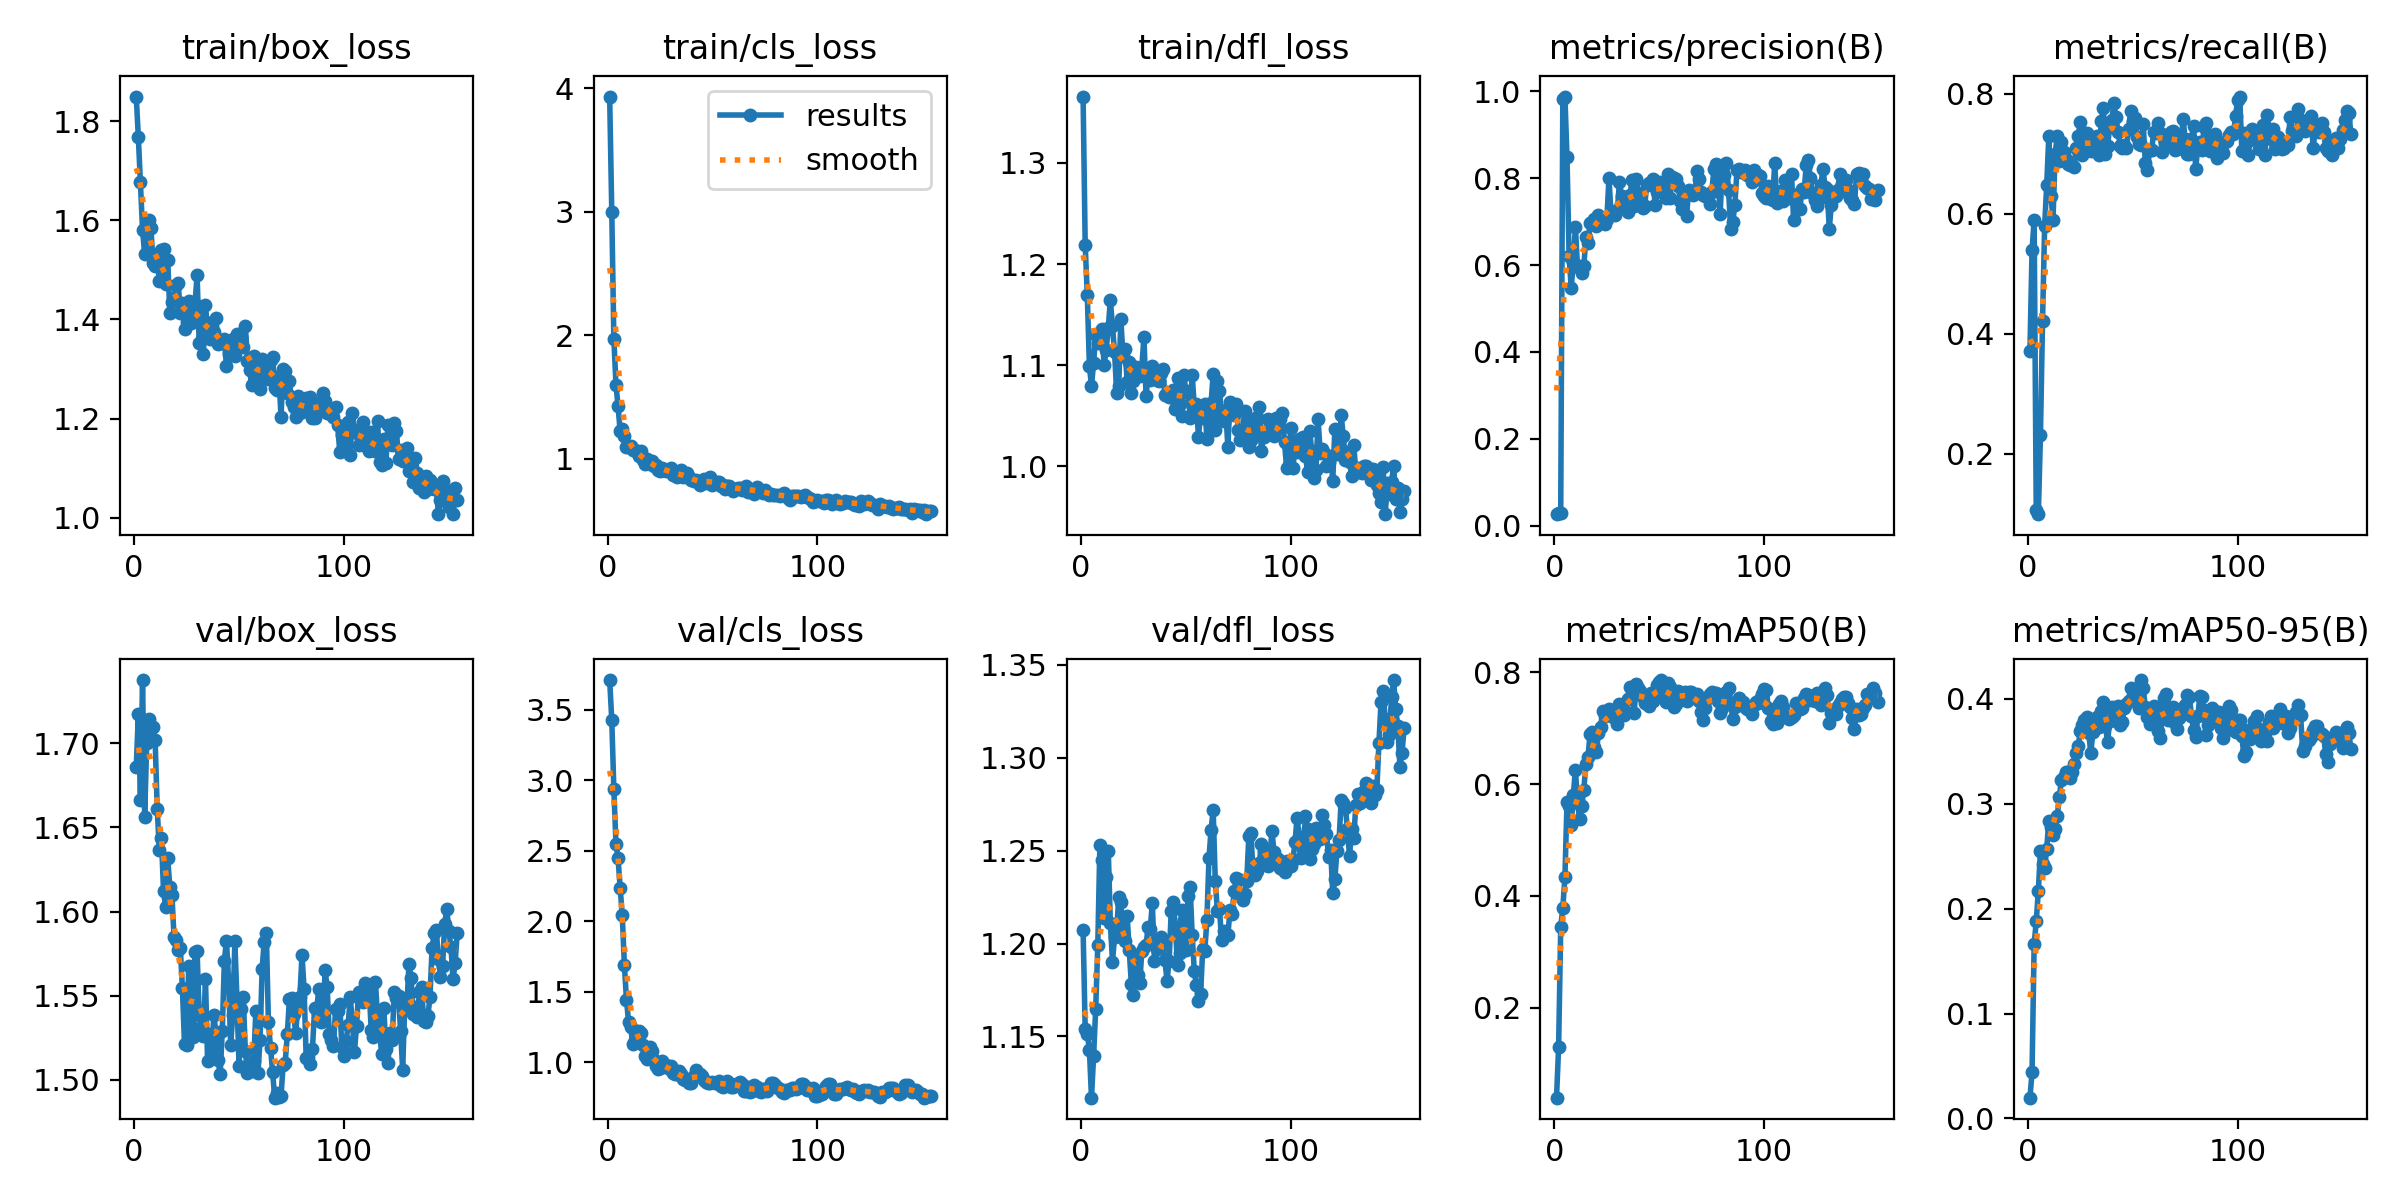

The file beside this chart, header and first rows:
epoch, time, train/box_loss, train/cls_loss, train/dfl_loss, metrics/precision(B), metrics/recall(B), metrics/mAP50(B), metrics/mAP50-95(B), val/box_loss, val/cls_loss, val/dfl_loss, lr/pg0, lr/pg1, lr/pg2
1, 4.803, 1.85, 3.933, 1.366, 0.02618, 0.3721, 0.03873, 0.01976, 1.686, 3.712, 1.207, 0.0001143, 0.0001143, 0.0001143
2, 7.346, 1.768, 3, 1.219, 0.02912, 0.5392, 0.129, 0.04377, 1.717, 3.43, 1.154, 0.0002421, 0.0002421, 0.0002421
3, 9.838, 1.677, 1.971, 1.169, 0.02976, 0.5894, 0.3434, 0.1659, 1.666, 2.938, 1.151, 0.0003691, 0.0003691, 0.0003691
4, 12.34, 1.581, 1.602, 1.099, 0.9835, 0.1061, 0.3784, 0.1878, 1.738, 2.548, 1.143, 0.0004952, 0.0004952, 0.0004952
5, 14.81, 1.532, 1.424, 1.079, 0.9881, 0.09956, 0.4334, 0.2169, 1.656, 2.447, 1.117, 0.0006205, 0.0006205, 0.0006205
6, 17.27, 1.535, 1.224, 1.102, 0.8478, 0.2307, 0.5676, 0.2549, 1.7, 2.237, 1.139, 0.0007449, 0.0007449, 0.0007449
7, 19.9, 1.6, 1.246, 1.13, 0.62, 0.421, 0.5599, 0.2428, 1.714, 2.044, 1.165, 0.0008684, 0.0008684, 0.0008684
8, 22.68, 1.584, 1.184, 1.122, 0.5474, 0.5793, 0.5274, 0.2385, 1.703, 1.693, 1.199, 0.0009912, 0.0009912, 0.0009912
9, 25.42, 1.515, 1.1, 1.125, 0.6062, 0.6486, 0.5808, 0.2572, 1.709, 1.443, 1.253, 0.001113, 0.001113, 0.001113
10, 28, 1.509, 1.094, 1.135, 0.6866, 0.7298, 0.6253, 0.284, 1.702, 1.288, 1.245, 0.001234, 0.001234, 0.001234
11, 30.87, 1.522, 1.103, 1.1, 0.5964, 0.6301, 0.569, 0.2777, 1.661, 1.252, 1.214, 0.001354, 0.001354, 0.001354
12, 33.62, 1.478, 1.07, 1.115, 0.5974, 0.5904, 0.537, 0.27, 1.637, 1.128, 1.236, 0.001377, 0.001377, 0.001377
13, 36.4, 1.54, 1.069, 1.137, 0.5807, 0.7, 0.5601, 0.276, 1.644, 1.156, 1.25, 0.001372, 0.001372, 0.001372
14, 38.91, 1.542, 1.059, 1.164, 0.5967, 0.7294, 0.5896, 0.2885, 1.613, 1.148, 1.211, 0.001368, 0.001368, 0.001368
15, 41.73, 1.472, 1.019, 1.139, 0.6641, 0.6879, 0.6364, 0.3063, 1.603, 1.219, 1.19, 0.001363, 0.001363, 0.001363
16, 44.59, 1.521, 1.062, 1.113, 0.6501, 0.7203, 0.6493, 0.3231, 1.632, 1.21, 1.203, 0.001358, 0.001358, 0.001358
17, 47.14, 1.414, 0.9911, 1.073, 0.6962, 0.7032, 0.6896, 0.3254, 1.615, 1.124, 1.207, 0.001354, 0.001354, 0.001354
18, 49.74, 1.436, 0.9584, 1.08, 0.6983, 0.6919, 0.6928, 0.3302, 1.61, 1.043, 1.225, 0.001349, 0.001349, 0.001349
19, 52.23, 1.444, 0.9985, 1.146, 0.7069, 0.6823, 0.6669, 0.3301, 1.585, 1.019, 1.222, 0.001344, 0.001344, 0.001344
20, 54.91, 1.469, 0.9591, 1.109, 0.6897, 0.6807, 0.6582, 0.3246, 1.583, 1.111, 1.203, 0.001339, 0.001339, 0.001339
21, 57.51, 1.473, 0.9816, 1.116, 0.7143, 0.6808, 0.6908, 0.3306, 1.577, 1.078, 1.201, 0.001335, 0.001335, 0.001335
22, 60.09, 1.414, 0.942, 1.084, 0.7036, 0.6775, 0.7026, 0.3382, 1.578, 1.018, 1.215, 0.00133, 0.00133, 0.00133
23, 62.69, 1.434, 0.9503, 1.104, 0.7041, 0.7104, 0.7299, 0.3487, 1.555, 0.973, 1.197, 0.001325, 0.001325, 0.001325
24, 65.23, 1.38, 0.9104, 1.072, 0.6953, 0.7298, 0.7226, 0.3549, 1.521, 0.9549, 1.178, 0.001321, 0.001321, 0.001321
25, 67.77, 1.395, 0.898, 1.085, 0.706, 0.7526, 0.7239, 0.3694, 1.521, 0.9618, 1.172, 0.001316, 0.001316, 0.001316
26, 70.4, 1.436, 0.9282, 1.098, 0.8015, 0.6973, 0.7347, 0.3752, 1.567, 1.005, 1.192, 0.001311, 0.001311, 0.001311
27, 73.05, 1.393, 0.9113, 1.092, 0.7148, 0.7146, 0.7228, 0.3796, 1.532, 0.9768, 1.183, 0.001306, 0.001306, 0.001306
28, 75.61, 1.417, 0.9006, 1.089, 0.7184, 0.7342, 0.7202, 0.3829, 1.525, 0.9767, 1.179, 0.001302, 0.001302, 0.001302
29, 78.21, 1.432, 0.9106, 1.098, 0.7143, 0.7188, 0.7194, 0.3676, 1.576, 0.9622, 1.196, 0.001297, 0.001297, 0.001297
30, 80.78, 1.489, 0.9232, 1.128, 0.7265, 0.7045, 0.7074, 0.3485, 1.577, 0.9755, 1.198, 0.001292, 0.001292, 0.001292
31, 83.37, 1.352, 0.8712, 1.07, 0.7916, 0.7063, 0.7439, 0.3681, 1.539, 0.9201, 1.199, 0.001288, 0.001288, 0.001288
32, 86.05, 1.413, 0.8804, 1.089, 0.7581, 0.7152, 0.7327, 0.3777, 1.531, 0.914, 1.209, 0.001283, 0.001283, 0.001283
33, 88.57, 1.331, 0.8567, 1.085, 0.7432, 0.73, 0.7231, 0.3827, 1.526, 0.9155, 1.208, 0.001278, 0.001278, 0.001278
34, 91.17, 1.429, 0.8702, 1.099, 0.7379, 0.6975, 0.729, 0.3729, 1.56, 0.9382, 1.222, 0.001273, 0.001273, 0.001273
35, 93.82, 1.374, 0.9118, 1.091, 0.7213, 0.7551, 0.7526, 0.3888, 1.511, 0.9135, 1.191, 0.001269, 0.001269, 0.001269
36, 96.43, 1.36, 0.852, 1.085, 0.7617, 0.7766, 0.7732, 0.3969, 1.527, 0.8794, 1.197, 0.001264, 0.001264, 0.001264
37, 99.1, 1.395, 0.8608, 1.084, 0.7953, 0.6997, 0.7606, 0.3743, 1.517, 0.8717, 1.199, 0.001259, 0.001259, 0.001259
38, 101.7, 1.374, 0.8859, 1.092, 0.7369, 0.7123, 0.7272, 0.3586, 1.539, 0.8784, 1.204, 0.001255, 0.001255, 0.001255
39, 104.3, 1.403, 0.8551, 1.096, 0.7984, 0.7453, 0.7782, 0.3794, 1.527, 0.8504, 1.199, 0.00125, 0.00125, 0.00125
40, 107, 1.35, 0.8265, 1.071, 0.7648, 0.7559, 0.772, 0.3924, 1.512, 0.8502, 1.191, 0.001245, 0.001245, 0.001245
41, 109.7, 1.354, 0.8192, 1.072, 0.7532, 0.7838, 0.7664, 0.3847, 1.503, 0.9047, 1.18, 0.00124, 0.00124, 0.00124
42, 112.2, 1.352, 0.8272, 1.068, 0.731, 0.7614, 0.7567, 0.3827, 1.529, 0.9467, 1.19, 0.001236, 0.001236, 0.001236
43, 114.8, 1.361, 0.8117, 1.069, 0.7355, 0.7363, 0.745, 0.3932, 1.571, 0.9114, 1.218, 0.001231, 0.001231, 0.001231
44, 117.4, 1.305, 0.7901, 1.075, 0.784, 0.7133, 0.7429, 0.3756, 1.583, 0.9184, 1.222, 0.001226, 0.001226, 0.001226
45, 119.9, 1.33, 0.8236, 1.057, 0.7889, 0.7092, 0.7388, 0.3784, 1.559, 0.9028, 1.209, 0.001222, 0.001222, 0.001222
46, 122.4, 1.331, 0.8342, 1.088, 0.7845, 0.7154, 0.7627, 0.3912, 1.521, 0.8726, 1.189, 0.001217, 0.001217, 0.001217
47, 124.9, 1.36, 0.8061, 1.062, 0.799, 0.7099, 0.7483, 0.3955, 1.538, 0.8601, 1.195, 0.001212, 0.001212, 0.001212
48, 127.4, 1.326, 0.8156, 1.049, 0.7388, 0.7405, 0.7618, 0.3985, 1.582, 0.855, 1.218, 0.001207, 0.001207, 0.001207
49, 129.8, 1.37, 0.8528, 1.091, 0.7692, 0.7708, 0.7781, 0.4101, 1.548, 0.8545, 1.213, 0.001203, 0.001203, 0.001203
50, 132.3, 1.359, 0.7857, 1.074, 0.7905, 0.7544, 0.7834, 0.4029, 1.508, 0.862, 1.196, 0.001198, 0.001198, 0.001198
51, 134.8, 1.365, 0.8076, 1.074, 0.7697, 0.759, 0.7861, 0.4095, 1.542, 0.853, 1.226, 0.001193, 0.001193, 0.001193
52, 137.4, 1.343, 0.8131, 1.048, 0.7851, 0.7281, 0.7604, 0.398, 1.549, 0.851, 1.23, 0.001189, 0.001189, 0.001189
53, 139.8, 1.388, 0.8136, 1.09, 0.7533, 0.7166, 0.7474, 0.3917, 1.517, 0.8648, 1.205, 0.001184, 0.001184, 0.001184
54, 142.3, 1.316, 0.7825, 1.059, 0.8101, 0.7143, 0.7809, 0.418, 1.504, 0.8322, 1.185, 0.001179, 0.001179, 0.001179
55, 144.7, 1.298, 0.7879, 1.062, 0.7554, 0.7489, 0.7742, 0.41, 1.508, 0.8264, 1.178, 0.001174, 0.001174, 0.001174
56, 147.1, 1.268, 0.7577, 1.029, 0.8018, 0.6845, 0.753, 0.3923, 1.505, 0.851, 1.169, 0.00117, 0.00117, 0.00117
57, 149.7, 1.326, 0.7839, 1.053, 0.8011, 0.6736, 0.7378, 0.3829, 1.511, 0.8666, 1.173, 0.001165, 0.001165, 0.001165
58, 152.4, 1.309, 0.7766, 1.047, 0.7972, 0.7057, 0.7438, 0.3758, 1.541, 0.8515, 1.197, 0.00116, 0.00116, 0.00116
59, 155.3, 1.275, 0.7665, 1.062, 0.7813, 0.7064, 0.7657, 0.3886, 1.504, 0.8264, 1.196, 0.001155, 0.001155, 0.001155
60, 158.3, 1.259, 0.742, 1.027, 0.7474, 0.7364, 0.7611, 0.3936, 1.524, 0.8274, 1.212, 0.001151, 0.001151, 0.001151
... 94 more rows
